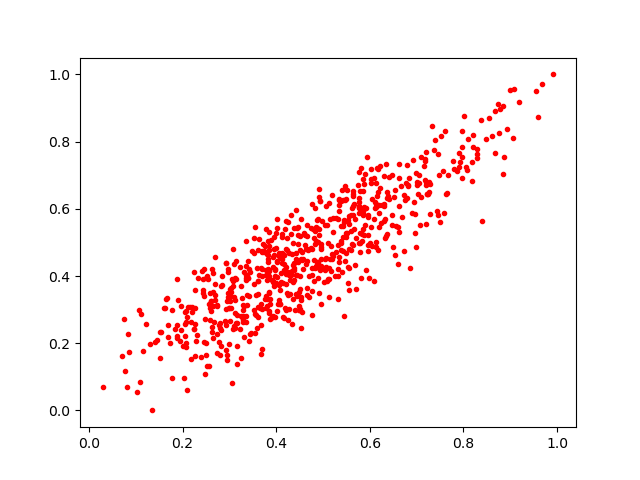

Source data for this figure (header and first rows):
0.25277016, 0.13345157
0.3022, 0.2654
0.4453, 0.5418
0.253, 0.4004
0.3721, 0.4965
0.5992, 0.3941
0.3843, 0.2964
0.4595, 0.5272
0.4936, 0.6243
0.5635, 0.6372
0.4447, 0.4039
0.8204, 0.8208
0.3847, 0.4001
0.3744, 0.4724
0.1121, 0.286
0.7054, 0.676
0.4872, 0.4422
0.3565, 0.2846
0.08627, 0.1747
0.3121, 0.2893
0.6963, 0.5282
0.3301, 0.3105
0.7927, 0.7381
0.2265, 0.2571
0.4771, 0.4801
0.4908, 0.6586
0.6481, 0.5822
0.3132, 0.2593
0.5316, 0.4914
0.262, 0.2493
0.3825, 0.4498
0.6128, 0.6782
0.7218, 0.6451
0.4664, 0.5192
0.5448, 0.2807
0.3265, 0.2793
0.7018, 0.6783
0.4633, 0.4371
0.2505, 0.3944
0.5447, 0.568
0.9195, 0.9179
0.3281, 0.2802
0.5811, 0.394
0.2397, 0.1599
0.3915, 0.3891
0.4384, 0.4172
0.6303, 0.6129
0.577, 0.6061
0.6623, 0.6909
0.5854, 0.5412
0.3368, 0.3126
0.2923, 0.2546
0.7318, 0.847
0.3078, 0.3851
0.5772, 0.7091
0.2811, 0.1916
0.189, 0.3902
0.345, 0.2279
0.4892, 0.4366
0.6811, 0.6689
0.2014, 0.1922
... 656 more rows
